Run: headless pygame with SDL's dummy video driver; simulated clock (each Clock.tick advances the game by its frame time, no real sleeping); random seed 0; keys injected as events and as key.get_pressed() state; mouse plan: one left click at the window centre at the start of phase 2, then a move to the lower-right quarter at the start of phase 3.
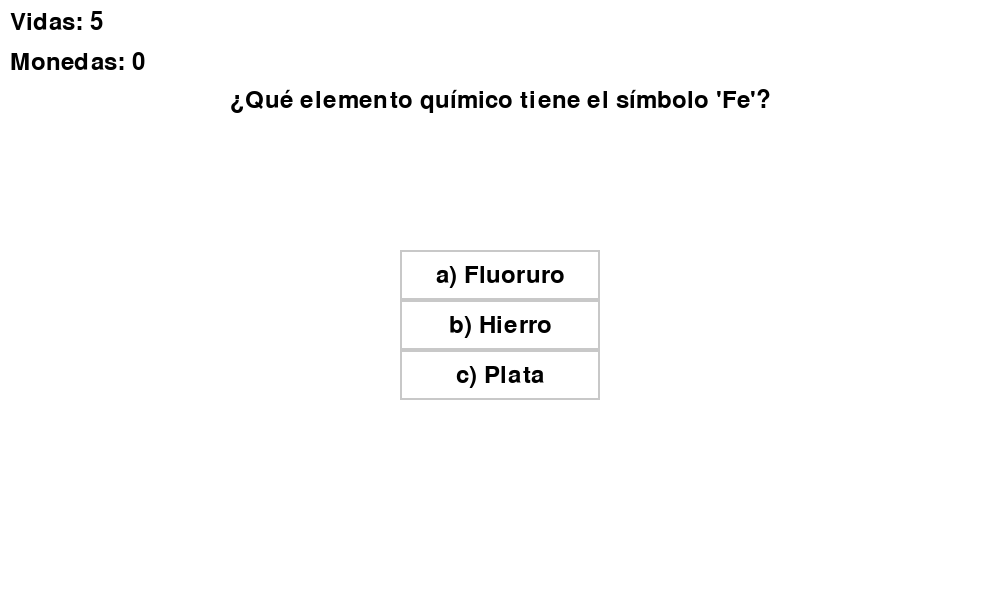
Frame 1 of 4 · flips 1–60 · no input
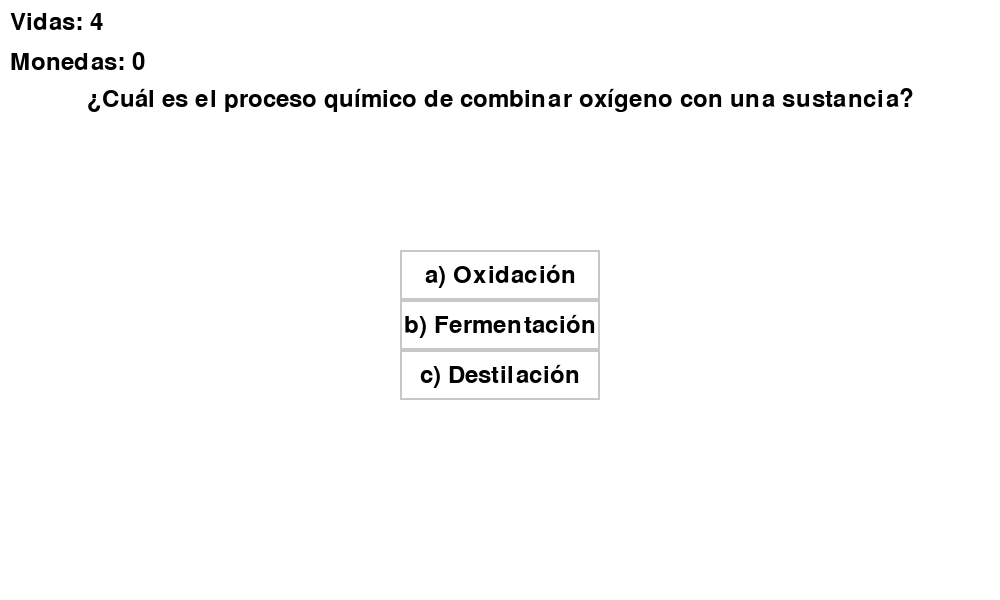
Frame 2 of 4 · flips 61–180 · clicked the window centre · tapped SPACE, RETURN · held RIGHT (→), D
Frame 3 of 4 · flips 181–300 · moved the mouse to the lower-right quarter · held DOWN (↓), S · screen unchanged from frame 2, image omitted
Frame 4 of 4 · flips 301–420 · held LEFT (←), A, UP (↑), W · screen unchanged from frame 3, image omitted

The pygame program that drew these frames:

import pygame
import random

# Inicializa Pygame
pygame.init()

# Configuración de la ventana
window_width = 1000
window_height = 600
window = pygame.display.set_mode((window_width, window_height))
pygame.display.set_caption("Juego de Cartas con Preguntas")

# Colores
WHITE = (255, 255, 255)

# Fuentes
font = pygame.font.Font(None, 36)

# Preguntas y respuestas
preguntas_respuestas = {
    "¿Cuál es el símbolo químico del agua?": {
        "opciones": ["H2O", "CO2", "O2"],
        "correcta": "H2O"
    },
    "¿Cuál es el número atómico del oxígeno?": {
        "opciones": ["8", "16", "32"],
        "correcta": "8"
    },
    "¿Cuál es el gas noble más abundante en la atmósfera?": {
        "opciones": ["Neón", "Helio", "Argón"],
        "correcta": "Neón"
    },
    "¿Cuál es el símbolo químico del hidrógeno?": {
        "opciones": ["H", "He", "O"],
        "correcta": "H"
    },
    "¿Cuál es el número atómico del carbono?": {
        "opciones": ["6", "12", "22"],
        "correcta": "6"
    },
    "¿Qué elemento químico forma la mayor parte de la atmósfera de la Tierra?": {
        "opciones": ["Nitrógeno", "Oxígeno", "Dióxido de carbono"],
        "correcta": "Nitrógeno"
    },
    "¿Cuál es el elemento químico más reactivo?": {
        "opciones": ["Fluor", "Oxígeno", "Potasio"],
        "correcta": "Fluor"
    },
    "¿Qué gas es conocido como el gas de la risa?": {
        "opciones": ["Óxido nitroso", "Metano", "Dióxido de carbono"],
        "correcta": "Óxido nitroso"
    },
    "¿Cuál es el proceso químico de combinar oxígeno con una sustancia?": {
        "opciones": ["Oxidación", "Fermentación", "Destilación"],
        "correcta": "Oxidación"
    },
    "¿Cuál es el compuesto químico comúnmente conocido como sal de mesa?": {
        "opciones": ["Cloruro de sodio", "Carbonato de calcio", "Sulfato de aluminio"],
        "correcta": "Cloruro de sodio"
    },
    "¿Cuál es el gas que las plantas toman del aire para llevar a cabo la fotosíntesis?": {
        "opciones": ["Dióxido de carbono", "Nitrógeno", "Oxígeno"],
        "correcta": "Dióxido de carbono"
    },
    "¿Cuál es el elemento químico más abundante en el cuerpo humano?": {
        "opciones": ["Oxígeno", "Hidrógeno", "Carbono"],
        "correcta": "Oxígeno"
    },
    "¿Cuál es el símbolo químico del agua?": {
        "opciones": ["H2O", "CO2", "O2"],
        "correcta": "H2O"
    },
    "¿Cuál es el número atómico del oxígeno?": {
        "opciones": ["8", "16", "32"],
        "correcta": "8"
    },
    "¿Cuál es el gas noble más abundante en la atmósfera?": {
        "opciones": ["Neón", "Helio", "Argón"],
        "correcta": "Neón"
    },
    "¿Qué elemento químico tiene el símbolo 'Fe'?": {
        "opciones": ["Hierro", "Plata", "Fluoruro"],
        "correcta": "Hierro"
    },
    "¿Cuál es el componente principal del gas natural?": {
        "opciones": ["Metano", "Etano", "Propano"],
        "correcta": "Metano"
    },
    "¿Cuál es el ácido presente en las bebidas gaseosas que les da su sabor característico?": {
        "opciones": ["Ácido carbónico", "Ácido acético", "Ácido cítrico"],
        "correcta": "Ácido carbónico"
    },
    "¿Qué gas es esencial para la respiración aeróbica en los seres vivos?": {
        "opciones": ["Oxígeno", "Dióxido de carbono", "Nitrógeno"],
        "correcta": "Oxígeno"
    },
    "¿Cuál es el metal más ligero en la tabla periódica?": {
        "opciones": ["Litio", "Sodio", "Potasio"],
        "correcta": "Litio"
    },
    "¿Cuál es el proceso químico de descomposición de sustancias orgánicas por acción de microorganismos?": {
        "opciones": ["Descomposición", "Fermentación", "Oxidación"],
        "correcta": "Fermentación"
    },
    "¿Cuál es el nombre químico del azúcar de mesa?": {
        "opciones": ["Sacarosa", "Glucosa", "Fructosa"],
        "correcta": "Sacarosa"
    },
    "¿Qué grupo de elementos químicos comparten propiedades similares y se encuentran en la misma columna de la tabla periódica?": {
        "opciones": ["Familia o grupo", "Período", "Isótopo"],
        "correcta": "Familia o grupo"
    },
    "¿Qué se llama a la cantidad de sustancia que contiene el mismo número de entidades elementales que átomos en 12 gramos de carbono-12?": {
        "opciones": ["Mol", "Átomo", "Elemento"],
        "correcta": "Mol"
    },
    "¿Cuál es el proceso químico que implica la unión de dos átomos de hidrógeno para formar una molécula de hidrógeno (H2)?": {
        "opciones": ["Hidrogenación", "Ionización", "Electrólisis"],
        "correcta": "Hidrogenación"
    },
    "¿Cuál es el ácido presente en el jugo de limón?": {
        "opciones": ["Ácido cítrico", "Ácido sulfúrico", "Ácido acético"],
        "correcta": "Ácido cítrico"
    },
    "¿Cuál es el símbolo químico del cloro?": {
        "opciones": ["Cl", "Co", "Cr"],
        "correcta": "Cl"
    },
    "¿Cuál es el elemento químico utilizado en las linternas y baterías recargables?": {
        "opciones": ["Litio", "Plomo", "Sodio"],
        "correcta": "Litio"
    },
    # Agrega más preguntas y respuestas aquí
}

# Estado del juego
vidas = 5
monedas = 0

# Función para mostrar pregunta
def mostrar_pregunta():
    pregunta, data_pregunta = random.choice(list(preguntas_respuestas.items()))
    opciones = data_pregunta["opciones"]
    respuesta_correcta = data_pregunta["correcta"]
    random.shuffle(opciones)  # Mezcla las opciones de respuesta
    return pregunta, opciones, respuesta_correcta

# Respuesta correcta fuera del bucle
pregunta_actual, opciones_actuales, respuesta_correcta = mostrar_pregunta()

# Bucle principal del juego
running = True
while running and vidas > 0:
    for event in pygame.event.get():
        if event.type == pygame.QUIT:
            running = False

        if event.type == pygame.MOUSEBUTTONDOWN and event.button == 1:
            x, y = event.pos

            for i, opcion in enumerate(opciones_actuales):
                # El centro vertical de la opción se corrige aquí
                y_option = window_height // 2 - 25 + i * 50
                if window_width // 2 - 100 <= x <= window_width // 2 + 100 and y_option <= y <= y_option + 50:
                    selected_option = opciones_actuales[i]
                    
                    if selected_option == respuesta_correcta:
                        monedas += 1
                    else:
                        vidas -= 1

                    pregunta_actual, opciones_actuales, respuesta_correcta = mostrar_pregunta()

    window.fill(WHITE)

    text = font.render(pregunta_actual, True, (0, 0, 0))
    text_rect = text.get_rect(center=(window_width // 2, window_height // 2 - 200))
    window.blit(text, text_rect)

    for i, opcion in enumerate(opciones_actuales):
        y_option = window_height // 2 - 25 + i * 50  # Corrección
        text = font.render(f"{chr(97 + i)}) {opcion}", True, (0, 0, 0))
        text_rect = text.get_rect(center=(window_width // 2, y_option))
        pygame.draw.rect(window, (200, 200, 200), (window_width // 2 - 100, y_option - 25, 200, 50), 2)
        window.blit(text, text_rect)

    vidas_text = font.render(f"Vidas: {vidas}", True, (0, 0, 0))
    window.blit(vidas_text, (10, 10))

    monedas_text = font.render(f"Monedas: {monedas}", True, (0, 0, 0))
    window.blit(monedas_text, (10, 50))

    pygame.display.flip()

# Limpia Pygame y sale
pygame.quit()
